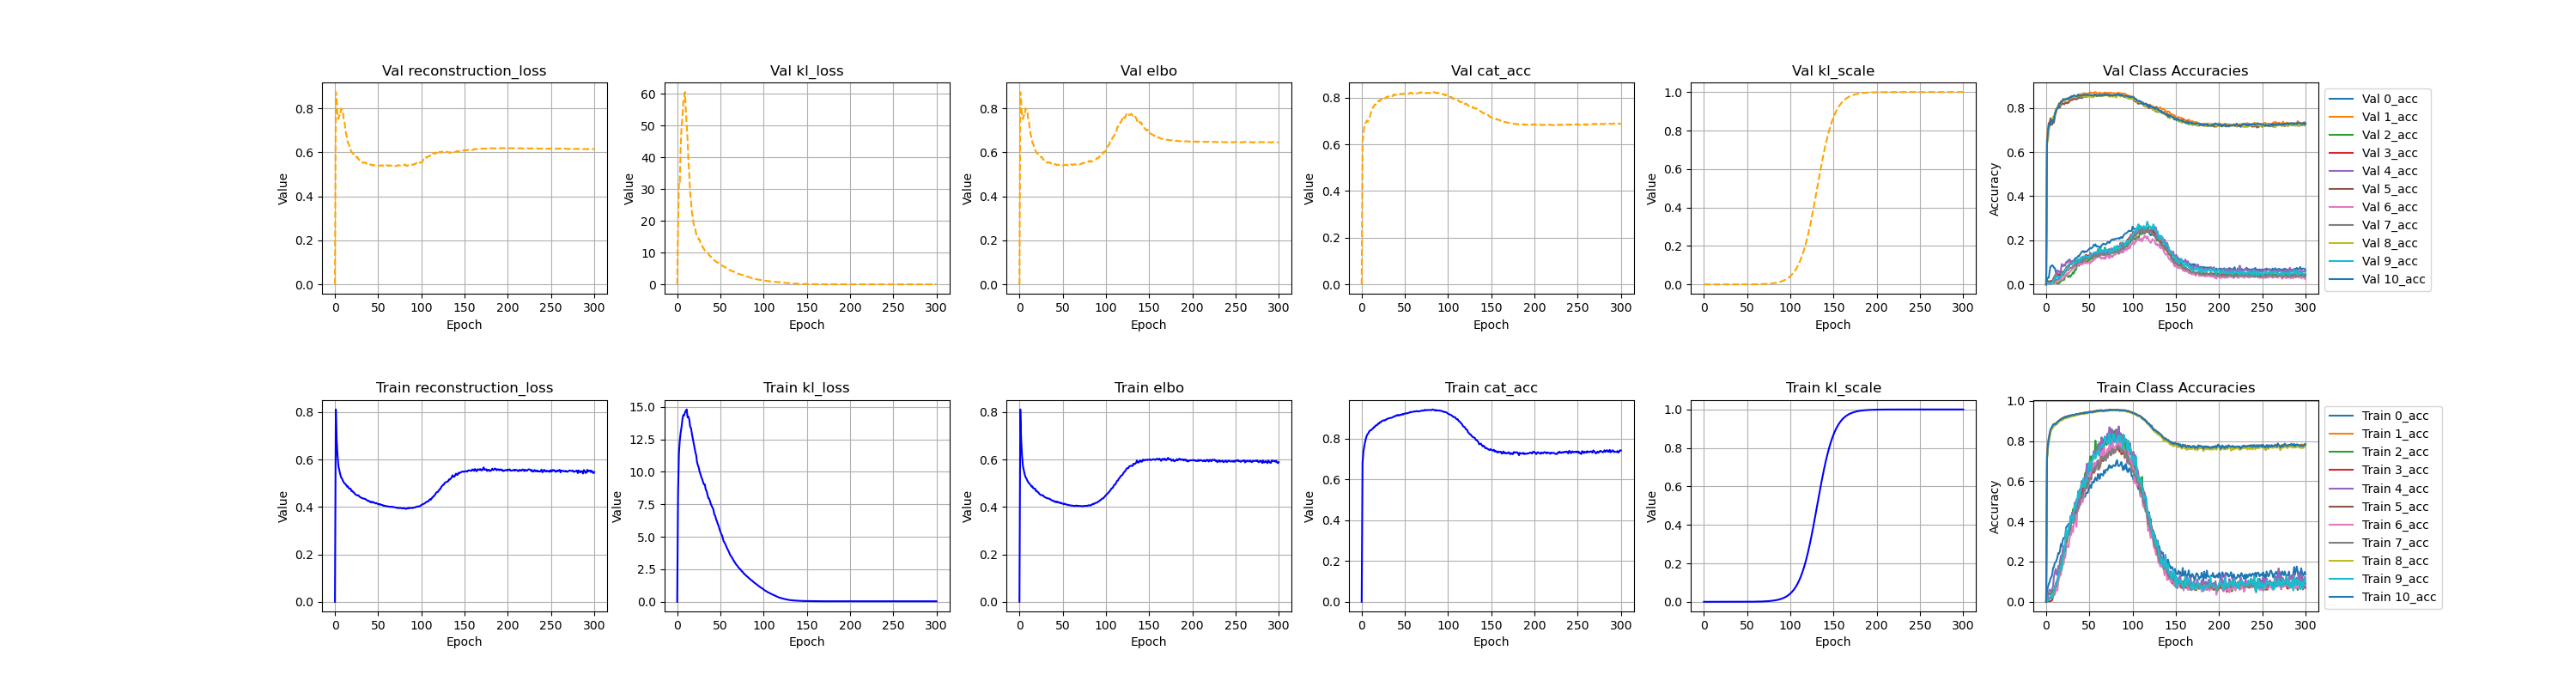

Source data for this figure (header and first rows):
, reconstruction_loss, kl_loss, elbo, cat_acc, epoch, kl_scale, lr, 0_acc, 1_acc, 2_acc, 3_acc, 4_acc, 5_acc, 6_acc, 7_acc, 8_acc, 9_acc, 10_acc, val_reconstruction_loss, val_kl_loss, val_elbo, val_cat_acc, val_epoch
0, 6.9054250445205e-310, 6.9054250445205e-310, 6.90542504452206e-310, 1.1420244001e-313, 1.14202484396e-313, 1.1420249745e-313, 1.14202475023e-313, 1.1420255091e-313, 6.90542504452206e-310, 6.90542504452206e-310, 6.90542504452206e-310, 6.90542504452206e-310, 6.90542504452206e-310, 6.90542504452206e-310, 6.90542504452206e-310, 6.90542504452285e-310, 6.90542504452443e-310, 1.14202492726e-313, 6.90542504452285e-310, 6.90542504452443e-310, 1.14202497617e-313, 6.9054250445205e-310, 6.905425044526e-310
1, 0.8107, 8.44, 0.8107, 0.6796, 0.0, 2.2603242086915998e-06, 0.001, 0.05037, 0.7319, 0.01864, 0.001485, 0.004494, 0.7203, 0.006418, 0.005842, 0.7035, 0.01031, 0.7185, 0.8737, 18.22, 0.8737, 0.6131, 0.0
2, 0.6828, 11.41, 0.6828, 0.7353, 1.0, 2.498044977983227e-06, 0.001, 0.07516, 0.7891, 0.03154, 0.001127, 0.02506, 0.774, 0.01306, 0.01134, 0.7612, 0.005792, 0.7792, 0.8331, 32.5, 0.8331, 0.6382, 1.0
3, 0.6162, 12.43, 0.6163, 0.7627, 2.0, 2.760764573395136e-06, 0.001, 0.08898, 0.817, 0.04318, 0.003074, 0.04717, 0.8044, 0.01641, 0.01027, 0.7927, 0.00708, 0.8116, 0.7578, 32.24, 0.7579, 0.6784, 2.0
4, 0.5724, 13.02, 0.5724, 0.7843, 3.0, 3.051117118957336e-06, 0.001, 0.09925, 0.8379, 0.04029, 0.003848, 0.06039, 0.8248, 0.01517, 0.0214, 0.8166, 0.01764, 0.8329, 0.7511, 43.21, 0.7512, 0.6903, 3.0
5, 0.5545, 13.44, 0.5546, 0.8023, 4.0, 3.372002765900106e-06, 0.001, 0.1155, 0.8542, 0.03483, 0.002452, 0.05569, 0.8475, 0.0242, 0.01854, 0.8415, 0.02593, 0.8554, 0.7687, 49.37, 0.7689, 0.6932, 4.0
6, 0.5386, 14.02, 0.5387, 0.8152, 5.0, 3.7266393064783188e-06, 0.001, 0.1226, 0.8626, 0.04422, 0.004902, 0.05013, 0.8619, 0.02205, 0.02067, 0.8552, 0.01625, 0.8661, 0.7652, 52.74, 0.7654, 0.7018, 5.0
7, 0.5259, 14.36, 0.5259, 0.8221, 6.0, 4.118573542655213e-06, 0.001, 0.1354, 0.8684, 0.06474, 0.008749, 0.06444, 0.8634, 0.0323, 0.0233, 0.8609, 0.02139, 0.8731, 0.7988, 57.28, 0.799, 0.6969, 6.0
8, 0.5201, 14.34, 0.5202, 0.828, 7.0, 4.551722668111324e-06, 0.001, 0.1686, 0.8759, 0.05348, 0.02644, 0.07748, 0.8702, 0.02406, 0.0347, 0.8664, 0.03091, 0.882, 0.7964, 58.83, 0.7966, 0.7039, 7.0
9, 0.5119, 14.55, 0.5119, 0.8369, 8.0, 5.030431566410698e-06, 0.001, 0.1738, 0.8857, 0.04823, 0.05332, 0.1262, 0.8832, 0.04203, 0.05666, 0.8744, 0.05536, 0.8833, 0.7923, 60.59, 0.7926, 0.7085, 8.0
10, 0.5049, 14.71, 0.505, 0.8396, 9.0, 5.5594800869585015e-06, 0.001, 0.1941, 0.8851, 0.06926, 0.04446, 0.1445, 0.8827, 0.03488, 0.07193, 0.8759, 0.06196, 0.8854, 0.7547, 54.41, 0.755, 0.7266, 9.0
11, 0.4995, 14.8, 0.4996, 0.8416, 10.0, 6.144174221844878e-06, 0.001, 0.1972, 0.8872, 0.08364, 0.09048, 0.1641, 0.8827, 0.05215, 0.08242, 0.878, 0.07881, 0.8839, 0.741, 50.47, 0.7413, 0.7389, 10.0
12, 0.4968, 14.19, 0.4969, 0.846, 11.0, 6.790360657760175e-06, 0.001, 0.2075, 0.892, 0.07491, 0.09372, 0.1362, 0.8872, 0.05636, 0.09584, 0.8854, 0.104, 0.8909, 0.7028, 45.49, 0.7031, 0.7516, 11.0
13, 0.4917, 14.25, 0.4918, 0.8489, 12.0, 7.504500445065787e-06, 0.001, 0.2206, 0.896, 0.09197, 0.1052, 0.1329, 0.8865, 0.05828, 0.1028, 0.8858, 0.1, 0.894, 0.6817, 38.98, 0.6819, 0.7572, 12.0
14, 0.4857, 14.02, 0.4858, 0.8555, 13.0, 8.293751307064667e-06, 0.001, 0.2428, 0.8997, 0.113, 0.1225, 0.1774, 0.8946, 0.09673, 0.1353, 0.8917, 0.1235, 0.8986, 0.6653, 34.54, 0.6656, 0.7617, 13.0
15, 0.4865, 13.47, 0.4866, 0.8562, 14.0, 9.16600038181059e-06, 0.001, 0.2394, 0.9013, 0.1241, 0.1543, 0.1622, 0.8984, 0.1192, 0.1519, 0.8964, 0.1554, 0.9012, 0.643, 28.85, 0.6433, 0.7699, 14.0
16, 0.4785, 13.36, 0.4787, 0.8633, 15.0, 1.0129991096619051e-05, 0.001, 0.2537, 0.907, 0.1439, 0.1889, 0.2034, 0.9029, 0.1355, 0.1754, 0.8992, 0.16, 0.9059, 0.6378, 26.23, 0.6381, 0.7692, 15.0
17, 0.4769, 12.93, 0.477, 0.865, 16.0, 1.1195364095328841e-05, 0.001, 0.2876, 0.9071, 0.152, 0.1998, 0.2287, 0.9043, 0.1338, 0.2055, 0.9012, 0.1794, 0.9067, 0.6199, 22.7, 0.6202, 0.7788, 16.0
18, 0.4771, 12.58, 0.4772, 0.8663, 17.0, 1.2372768651403021e-05, 0.001, 0.2752, 0.9122, 0.163, 0.1852, 0.2127, 0.9038, 0.1671, 0.1977, 0.9043, 0.1606, 0.9124, 0.6129, 21.22, 0.6132, 0.7801, 17.0
19, 0.4671, 12.25, 0.4673, 0.8734, 18.0, 1.3674010915565304e-05, 0.001, 0.3017, 0.9149, 0.1932, 0.2335, 0.2536, 0.9086, 0.1958, 0.2431, 0.906, 0.2234, 0.9127, 0.6034, 19.2, 0.6037, 0.7852, 18.0
20, 0.4677, 11.88, 0.4679, 0.8733, 19.0, 1.511208938609343e-05, 0.001, 0.3174, 0.9148, 0.1876, 0.2506, 0.2739, 0.9085, 0.1854, 0.2383, 0.9074, 0.2245, 0.914, 0.5969, 17.9, 0.5972, 0.7872, 19.0
21, 0.4624, 11.52, 0.4626, 0.8794, 20.0, 1.67014204635052e-05, 0.001, 0.318, 0.9205, 0.2529, 0.245, 0.2738, 0.9151, 0.2468, 0.261, 0.9136, 0.2535, 0.9192, 0.5967, 17.32, 0.597, 0.784, 20.0
22, 0.4607, 11.26, 0.4609, 0.8793, 21.0, 1.84578984772088e-05, 0.001, 0.3223, 0.9186, 0.2285, 0.2734, 0.292, 0.9142, 0.2175, 0.2507, 0.9129, 0.2881, 0.9168, 0.5858, 15.88, 0.5861, 0.7908, 21.0
23, 0.4551, 10.74, 0.4553, 0.885, 22.0, 2.039908395090606e-05, 0.001, 0.3685, 0.9212, 0.2932, 0.3237, 0.3011, 0.9165, 0.2861, 0.3217, 0.9136, 0.3611, 0.9222, 0.5837, 15.45, 0.584, 0.7923, 22.0
24, 0.4518, 10.49, 0.452, 0.8864, 23.0, 2.2544432795257308e-05, 0.001, 0.3765, 0.9223, 0.2948, 0.3159, 0.3169, 0.9167, 0.2707, 0.3207, 0.9139, 0.3263, 0.9196, 0.5824, 14.89, 0.5827, 0.7904, 23.0
25, 0.4497, 10.31, 0.45, 0.8889, 24.0, 2.4915378162404522e-05, 0.001, 0.38, 0.9256, 0.3394, 0.3428, 0.3318, 0.9205, 0.2827, 0.3231, 0.9181, 0.3281, 0.9239, 0.5766, 14.11, 0.577, 0.7944, 24.0
26, 0.4482, 9.984, 0.4485, 0.8897, 25.0, 2.7535690605873242e-05, 0.001, 0.3888, 0.9246, 0.3316, 0.3559, 0.3399, 0.9212, 0.2726, 0.3443, 0.9165, 0.3769, 0.9253, 0.5785, 14.16, 0.5788, 0.7917, 25.0
27, 0.4492, 9.805, 0.4495, 0.8886, 26.0, 3.0431569030042738e-05, 0.001, 0.3821, 0.9249, 0.3328, 0.3644, 0.3784, 0.9226, 0.3142, 0.3535, 0.919, 0.3718, 0.9233, 0.5703, 12.99, 0.5707, 0.7972, 26.0
28, 0.4448, 9.576, 0.4451, 0.8923, 27.0, 3.363196083228104e-05, 0.001, 0.3913, 0.9261, 0.3709, 0.4012, 0.3969, 0.9215, 0.3324, 0.354, 0.9207, 0.4265, 0.928, 0.5665, 12.56, 0.5669, 0.7989, 27.0
29, 0.4413, 9.421, 0.4417, 0.8955, 28.0, 3.716894207173027e-05, 0.001, 0.4217, 0.9272, 0.4029, 0.4133, 0.4186, 0.9237, 0.3333, 0.4034, 0.9214, 0.4237, 0.9271, 0.5603, 11.91, 0.5608, 0.804, 28.0
30, 0.4397, 9.199, 0.4401, 0.8968, 29.0, 4.107785571250133e-05, 0.001, 0.4248, 0.9286, 0.399, 0.4313, 0.4444, 0.9237, 0.3771, 0.4168, 0.9216, 0.4233, 0.9299, 0.5618, 11.66, 0.5623, 0.8012, 29.0
31, 0.4377, 9.031, 0.4381, 0.8989, 30.0, 4.539786823443137e-05, 0.001, 0.4338, 0.9301, 0.4611, 0.4045, 0.4137, 0.9242, 0.3468, 0.3918, 0.9228, 0.3966, 0.9297, 0.5567, 11.08, 0.5572, 0.8045, 30.0
32, 0.4368, 9.032, 0.4373, 0.8998, 31.0, 5.0172187911812216e-05, 0.001, 0.4427, 0.9304, 0.4421, 0.4281, 0.4244, 0.9272, 0.3807, 0.4019, 0.9249, 0.4558, 0.9301, 0.5533, 10.7, 0.5538, 0.8079, 31.0
33, 0.435, 8.632, 0.4355, 0.9007, 32.0, 5.5448515922762454e-05, 0.001, 0.45, 0.9321, 0.4354, 0.4598, 0.4942, 0.9274, 0.4162, 0.4348, 0.9258, 0.4858, 0.9296, 0.5514, 10.36, 0.552, 0.8087, 32.0
34, 0.4342, 8.52, 0.4347, 0.902, 33.0, 6.1279752117116e-05, 0.001, 0.4544, 0.9326, 0.463, 0.4437, 0.4524, 0.9286, 0.4234, 0.4335, 0.9259, 0.462, 0.9322, 0.5539, 10.31, 0.5545, 0.8053, 33.0
35, 0.4338, 8.26, 0.4344, 0.9023, 34.0, 6.772411870770156e-05, 0.001, 0.4437, 0.9349, 0.4872, 0.4618, 0.4799, 0.9298, 0.3733, 0.4425, 0.9284, 0.5098, 0.9352, 0.5538, 10.18, 0.5545, 0.8057, 34.0
36, 0.4304, 7.975, 0.431, 0.9051, 35.0, 7.484622619813308e-05, 0.001, 0.4579, 0.9341, 0.473, 0.4976, 0.505, 0.9323, 0.4479, 0.4582, 0.9309, 0.5034, 0.9341, 0.5517, 9.779, 0.5525, 0.807, 35.0
37, 0.4282, 7.939, 0.4289, 0.9067, 36.0, 8.27172480057925e-05, 0.001, 0.4717, 0.9346, 0.5281, 0.4922, 0.4853, 0.9343, 0.4517, 0.4726, 0.9292, 0.5514, 0.9337, 0.5445, 9.151, 0.5453, 0.8135, 36.0
38, 0.4255, 7.728, 0.4262, 0.9099, 37.0, 9.141585178440437e-05, 0.001, 0.488, 0.9367, 0.5461, 0.4822, 0.5369, 0.9331, 0.4844, 0.4663, 0.9335, 0.5185, 0.9354, 0.5467, 8.962, 0.5475, 0.8107, 37.0
39, 0.4262, 7.502, 0.427, 0.9093, 38.0, 0.000101, 0.001, 0.4854, 0.9392, 0.5512, 0.5132, 0.5606, 0.9348, 0.4803, 0.4981, 0.9334, 0.5451, 0.9357, 0.5455, 8.737, 0.5464, 0.8118, 38.0
40, 0.4227, 7.374, 0.4235, 0.9122, 39.0, 0.0001117, 0.001, 0.5183, 0.9378, 0.5484, 0.512, 0.5616, 0.9364, 0.4839, 0.5386, 0.9327, 0.5468, 0.9362, 0.5442, 8.37, 0.5451, 0.8125, 39.0
41, 0.42, 7.23, 0.4209, 0.915, 40.0, 0.0001234, 0.001, 0.5269, 0.9388, 0.5789, 0.5726, 0.601, 0.939, 0.514, 0.5155, 0.9357, 0.587, 0.9378, 0.5457, 8.205, 0.5467, 0.8111, 40.0
42, 0.4219, 7.067, 0.4228, 0.9128, 41.0, 0.0001364, 0.001, 0.5165, 0.9393, 0.553, 0.5234, 0.5822, 0.9379, 0.495, 0.5196, 0.9347, 0.5697, 0.9387, 0.5444, 7.868, 0.5454, 0.8126, 41.0
43, 0.4185, 6.711, 0.4195, 0.9154, 42.0, 0.0001507, 0.001, 0.5304, 0.9413, 0.6041, 0.5663, 0.5953, 0.9377, 0.5098, 0.5435, 0.9339, 0.6135, 0.9373, 0.5403, 7.543, 0.5414, 0.8168, 42.0
44, 0.4211, 6.615, 0.4222, 0.9135, 43.0, 0.0001666, 0.001, 0.5198, 0.9416, 0.597, 0.5744, 0.5884, 0.9383, 0.5341, 0.5555, 0.9344, 0.5705, 0.9404, 0.5415, 7.331, 0.5427, 0.8156, 43.0
45, 0.418, 6.345, 0.4192, 0.9166, 44.0, 0.0001841, 0.001, 0.5223, 0.9402, 0.6404, 0.5522, 0.6236, 0.9398, 0.5814, 0.5758, 0.9382, 0.5823, 0.9418, 0.5435, 7.24, 0.5448, 0.8137, 44.0
46, 0.4174, 6.191, 0.4187, 0.9169, 45.0, 0.0002034, 0.001, 0.5407, 0.941, 0.6389, 0.5948, 0.6156, 0.9405, 0.5773, 0.5639, 0.9391, 0.6103, 0.9377, 0.5404, 6.989, 0.5418, 0.8164, 45.0
47, 0.4144, 5.982, 0.4157, 0.9201, 46.0, 0.0002248, 0.001, 0.5434, 0.9434, 0.675, 0.5988, 0.6865, 0.9405, 0.5646, 0.6155, 0.9396, 0.6004, 0.9417, 0.5414, 6.891, 0.5429, 0.8158, 46.0
48, 0.4164, 5.825, 0.4178, 0.9178, 47.0, 0.0002485, 0.001, 0.5411, 0.9432, 0.6527, 0.5812, 0.637, 0.9405, 0.5832, 0.5667, 0.9369, 0.6311, 0.9421, 0.5422, 6.766, 0.5438, 0.8145, 47.0
49, 0.4133, 5.579, 0.4148, 0.9209, 48.0, 0.0002746, 0.001, 0.5571, 0.9436, 0.6605, 0.6173, 0.6894, 0.9419, 0.5932, 0.5967, 0.9391, 0.6722, 0.9432, 0.5397, 6.458, 0.5415, 0.8169, 48.0
50, 0.4122, 5.398, 0.4138, 0.9222, 49.0, 0.0003034, 0.001, 0.5679, 0.9463, 0.6791, 0.6203, 0.6304, 0.9419, 0.5876, 0.6066, 0.939, 0.6941, 0.9446, 0.539, 6.236, 0.5409, 0.818, 49.0
51, 0.41, 5.206, 0.4118, 0.9239, 50.0, 0.0003354, 0.001, 0.5805, 0.9443, 0.7235, 0.6209, 0.6862, 0.943, 0.6459, 0.618, 0.942, 0.6771, 0.9434, 0.5379, 5.952, 0.5399, 0.8192, 50.0
52, 0.412, 5.087, 0.4139, 0.9228, 51.0, 0.0003706, 0.001, 0.5665, 0.9472, 0.7095, 0.608, 0.6545, 0.9443, 0.6212, 0.6136, 0.9421, 0.6538, 0.946, 0.5409, 5.969, 0.5431, 0.8163, 51.0
53, 0.4094, 4.82, 0.4114, 0.9242, 52.0, 0.0004096, 0.001, 0.5911, 0.9439, 0.7243, 0.6469, 0.7086, 0.9438, 0.6573, 0.6355, 0.942, 0.6975, 0.9447, 0.5402, 5.758, 0.5426, 0.8169, 52.0
54, 0.4084, 4.626, 0.4105, 0.9258, 53.0, 0.0004526, 0.001, 0.5971, 0.9479, 0.728, 0.6617, 0.7037, 0.9422, 0.6883, 0.6543, 0.9429, 0.72, 0.9426, 0.5407, 5.641, 0.5433, 0.816, 53.0
55, 0.4082, 4.53, 0.4104, 0.9263, 54.0, 0.0005002, 0.001, 0.5927, 0.9473, 0.7153, 0.6415, 0.7494, 0.9452, 0.6692, 0.6515, 0.9434, 0.7381, 0.9472, 0.5413, 5.59, 0.5441, 0.8166, 54.0
56, 0.4047, 4.389, 0.4071, 0.93, 55.0, 0.0005528, 0.001, 0.608, 0.95, 0.7299, 0.6484, 0.7443, 0.9482, 0.693, 0.6668, 0.9458, 0.7217, 0.9489, 0.5366, 5.256, 0.5395, 0.8209, 55.0
57, 0.4053, 4.227, 0.4078, 0.9283, 56.0, 0.0006109, 0.001, 0.6182, 0.9482, 0.8024, 0.6739, 0.7338, 0.9455, 0.6887, 0.6536, 0.9425, 0.7127, 0.9472, 0.535, 5.034, 0.538, 0.8217, 56.0
58, 0.4045, 4.09, 0.4073, 0.9297, 57.0, 0.0006751, 0.001, 0.606, 0.9499, 0.742, 0.6915, 0.7541, 0.9477, 0.6762, 0.6762, 0.946, 0.7263, 0.9496, 0.5396, 4.951, 0.5429, 0.8184, 57.0
59, 0.4037, 3.956, 0.4067, 0.9314, 58.0, 0.000746, 0.001, 0.6048, 0.9532, 0.7446, 0.6786, 0.7412, 0.949, 0.7012, 0.6833, 0.9481, 0.7496, 0.951, 0.5414, 4.808, 0.545, 0.816, 58.0
... 241 more rows
